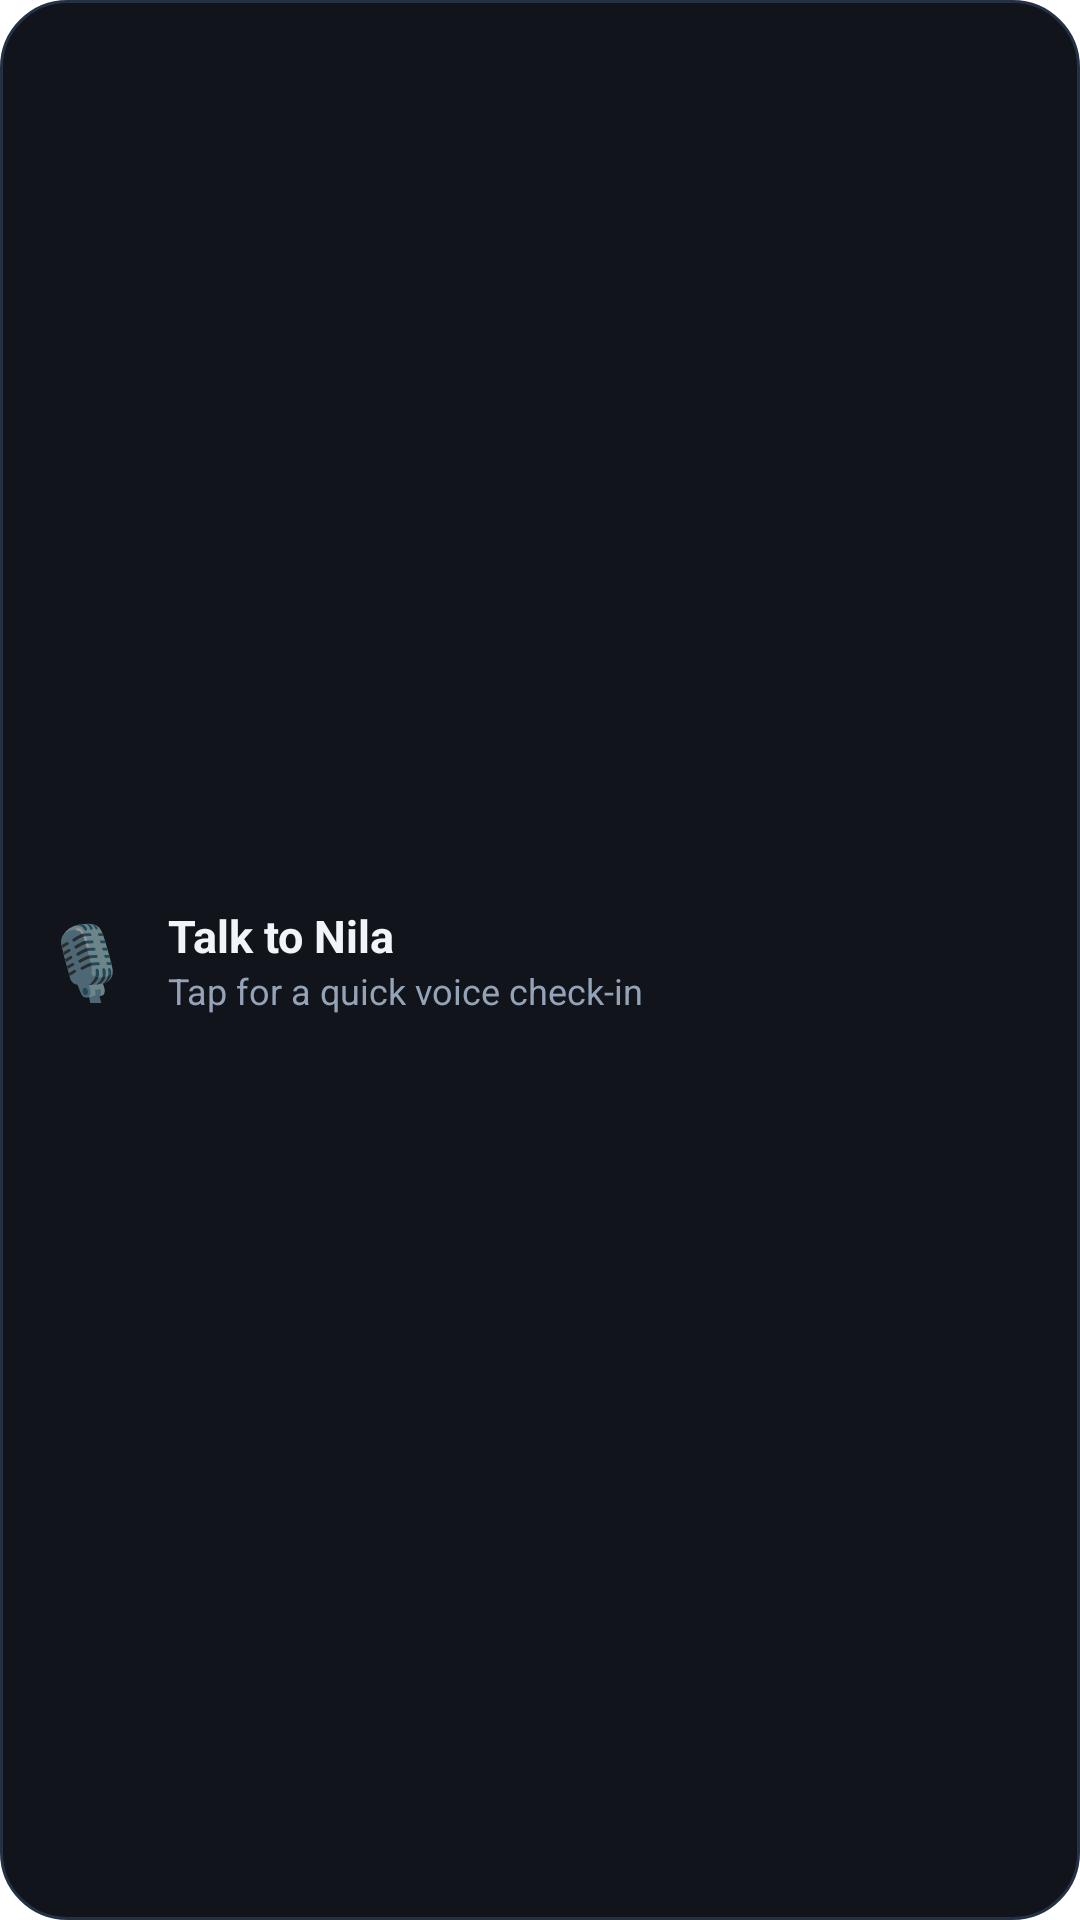

Android layout source for this screen:
<!-- AndroidManifest.xml: application theme AppTheme -->
<!-- res/layout/quick_voice_widget.xml -->
<?xml version="1.0" encoding="utf-8"?>
<LinearLayout xmlns:android="http://schemas.android.com/apk/res/android"
    android:id="@+id/quick_voice_widget_root"
    android:layout_width="match_parent"
    android:layout_height="match_parent"
    android:background="@drawable/widget_bg"
    android:orientation="horizontal"
    android:gravity="center_vertical"
    android:padding="14dp">

    <TextView
        android:id="@+id/quick_voice_widget_emoji"
        android:layout_width="wrap_content"
        android:layout_height="wrap_content"
        android:layout_marginEnd="12dp"
        android:text="🎙️"
        android:textSize="24sp" />

    <LinearLayout
        android:layout_width="0dp"
        android:layout_height="wrap_content"
        android:layout_weight="1"
        android:orientation="vertical">

        <TextView
            android:layout_width="wrap_content"
            android:layout_height="wrap_content"
            android:text="Talk to Nila"
            android:textColor="#F1F5F9"
            android:textSize="15sp"
            android:textStyle="bold"
            android:maxLines="1"
            android:ellipsize="end" />

        <TextView
            android:layout_width="wrap_content"
            android:layout_height="wrap_content"
            android:text="Tap for a quick voice check-in"
            android:textColor="#94A3B8"
            android:textSize="12sp"
            android:maxLines="1"
            android:ellipsize="end" />
    </LinearLayout>
</LinearLayout>
<!-- resources referenced by this layout -->
<resources>
  <!-- drawable widget_bg (drawable) -->
  <?xml version="1.0" encoding="utf-8"?>
  <shape xmlns:android="http://schemas.android.com/apk/res/android" android:shape="rectangle">
      <corners android:radius="22dp" />
      <solid android:color="#11141A" />
      <stroke android:width="1dp" android:color="#243044" />
  </shape>
</resources>
